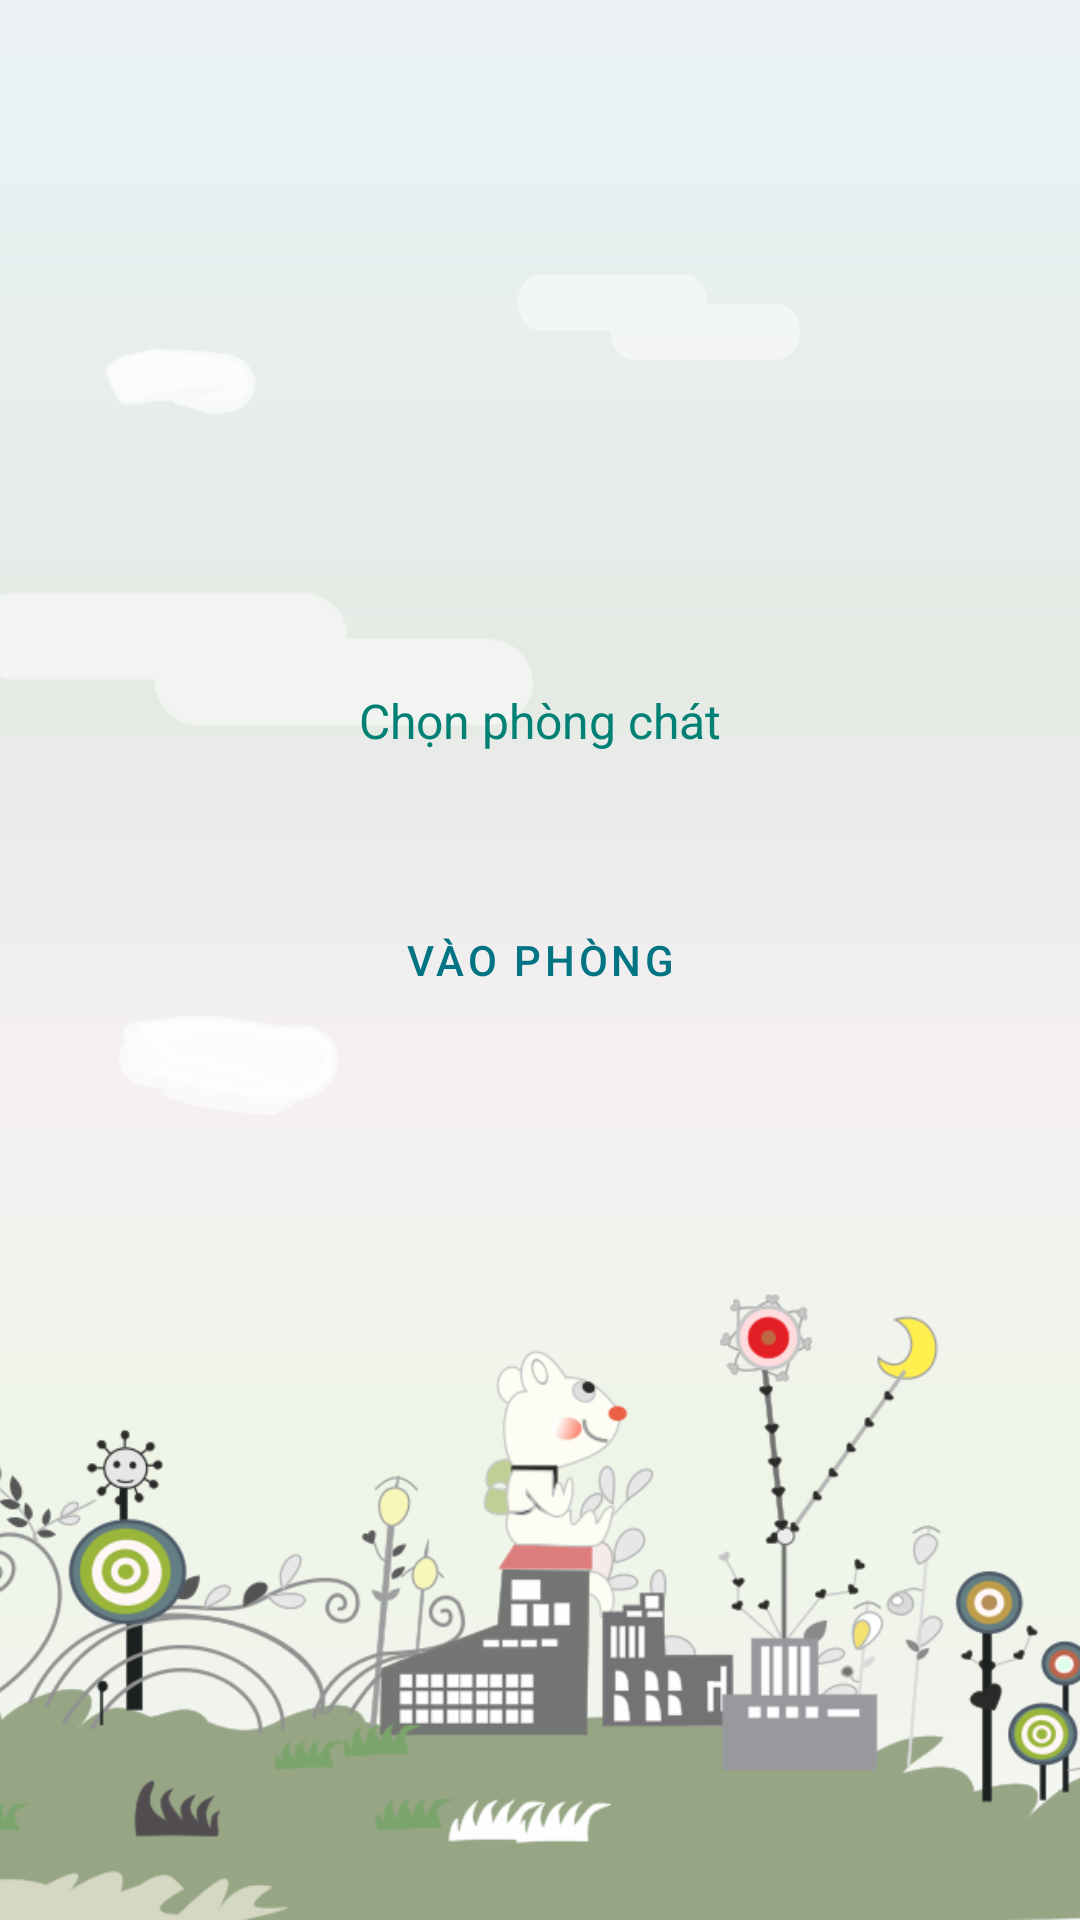

Reconstruct the res/layout file that produces this screen, plus the resources it refers to.
<!-- AndroidManifest.xml: application theme AppTheme -->
<!-- res/layout/activity_phong_chat_tinh.xml -->
<?xml version="1.0" encoding="utf-8"?>
<androidx.constraintlayout.widget.ConstraintLayout xmlns:android="http://schemas.android.com/apk/res/android"
    xmlns:app="http://schemas.android.com/apk/res-auto"
    xmlns:tools="http://schemas.android.com/tools"
    android:layout_width="match_parent"
    android:layout_height="match_parent"
    android:id="@+id/tongthe_phongchattinh"
    tools:context=".Phong_chat_tinh">

    <androidx.recyclerview.widget.RecyclerView
        android:id="@+id/Recy_noidungchat_phongchattinh"
        android:layout_width="0dp"
        android:layout_height="0dp"
        android:layout_marginTop="5dp"
        android:layout_marginStart="15dp"
        android:layout_marginEnd="10dp"
        app:layout_constraintBottom_toTopOf="@+id/phansoanthao_phongchattinh"
        app:layout_constraintEnd_toEndOf="parent"
        app:layout_constraintStart_toStartOf="parent"
        app:layout_constraintTop_toBottomOf="@+id/Btn_quaylai_phongchattinh"/>

    <TextView
        android:id="@+id/Txt_tieude_phongchattinh"
        android:layout_width="wrap_content"
        android:layout_height="50dp"
        android:background="@drawable/anhnen_nhantin"
        android:gravity="center"
        android:textColor="#A10037"
        android:textSize="16sp"
        app:layout_constraintEnd_toEndOf="parent"
        app:layout_constraintStart_toStartOf="parent"
        app:layout_constraintTop_toTopOf="parent" />

    <androidx.constraintlayout.widget.ConstraintLayout
        android:id="@+id/phansoanthao_phongchattinh"
        android:layout_width="match_parent"
        android:layout_height="wrap_content"
        app:layout_constraintStart_toStartOf="parent"
        app:layout_constraintEnd_toEndOf="parent"
        app:layout_constraintBottom_toBottomOf="parent">

        <ImageView
            android:id="@+id/Img_emoji_phongchattinh"
            android:layout_width="40dp"
            android:layout_height="40dp"
            android:layout_margin="5dp"
            android:clickable="true"
            android:src="@drawable/icon_emoji"
            app:layout_constraintStart_toStartOf="parent"
            app:layout_constraintTop_toTopOf="parent"/>

        <EditText
            android:id="@+id/Edt_khungsoanthao_phongchattinh"
            android:layout_width="0dp"
            android:layout_height="wrap_content"
            android:background="@drawable/thietke_edittext"
            android:inputType="textMultiLine"
            android:layout_marginStart="5dp"
            android:layout_marginEnd="5dp"
            android:padding="2dp"
            app:layout_constraintBottom_toBottomOf="parent"
            app:layout_constraintEnd_toStartOf="@+id/Btn_gui_phongchattinh"
            app:layout_constraintStart_toEndOf="@+id/Img_emoji_phongchattinh"
            app:layout_constraintTop_toTopOf="parent" />

        <ImageView
            android:id="@+id/Btn_gui_phongchattinh"
            android:layout_width="40dp"
            android:layout_height="40dp"
            android:layout_margin="5dp"
            android:clickable="true"
            android:background="@drawable/icon_guitinhan_nhantin"
            app:layout_constraintTop_toTopOf="parent"
            app:layout_constraintBottom_toBottomOf="parent"
            app:layout_constraintEnd_toEndOf="parent"/>

    </androidx.constraintlayout.widget.ConstraintLayout>

    <androidx.constraintlayout.widget.ConstraintLayout
        android:id="@+id/Constran_chontinh_phongchattinh"
        android:layout_width="0dp"
        android:layout_height="0dp"
        app:layout_constraintTop_toTopOf="parent"
        app:layout_constraintStart_toStartOf="parent"
        app:layout_constraintEnd_toEndOf="parent"
        app:layout_constraintBottom_toBottomOf="parent">

        <ImageView
            android:id="@+id/Img_anhnenchon_phongchattinh"
            android:layout_width="0dp"
            android:layout_height="0dp"
            android:src="@drawable/nenchontinh"
            android:scaleType="centerCrop"
            app:layout_constraintEnd_toEndOf="parent"
            app:layout_constraintStart_toStartOf="parent"
            app:layout_constraintTop_toTopOf="parent"
            app:layout_constraintBottom_toBottomOf="parent"/>

        <androidx.appcompat.widget.LinearLayoutCompat
            android:id="@+id/Banner_phongchattinh"
            android:layout_width="0dp"
            android:layout_height="wrap_content"
            android:orientation="vertical"
            app:layout_constraintEnd_toEndOf="parent"
            app:layout_constraintStart_toStartOf="parent"
            app:layout_constraintBottom_toBottomOf="parent"/>

        <TextView
            android:id="@+id/Txt_chonphongchat_phongchattinh"
            android:layout_width="0dp"
            android:layout_height="wrap_content"
            android:layout_marginBottom="10dp"
            android:gravity="center"
            android:text="Chọn phòng chát"
            android:textColor="#018074"
            android:textSize="16sp"
            android:clickable="true"
            app:layout_constraintEnd_toEndOf="parent"
            app:layout_constraintStart_toStartOf="parent"
            app:layout_constraintBottom_toTopOf="@+id/Spin_chontinh_phongchattinh" />

        <Spinner
            android:id="@+id/Spin_chontinh_phongchattinh"
            android:layout_width="wrap_content"
            android:layout_height="wrap_content"
            android:backgroundTint="#008505"
            android:popupBackground="#E7FFE8"
            android:layout_marginBottom="10dp"
            android:ems="10"
            android:hint="Chọn tỉnh"
            app:layout_constraintEnd_toEndOf="parent"
            app:layout_constraintStart_toStartOf="parent"
            app:layout_constraintBottom_toTopOf="@+id/Btn_vaochat_phongchattinh"/>

        <Button
            android:id="@+id/Btn_vaochat_phongchattinh"
            style="@style/Widget.MaterialComponents.Button.OutlinedButton"
            app:strokeColor="#8F01B3A2"
            app:strokeWidth="2dp"
            android:layout_width="140dp"
            android:layout_height="50dp"
            android:text="Vào phòng"
            android:textColor="#007483"
            app:layout_constraintEnd_toEndOf="parent"
            app:layout_constraintStart_toStartOf="parent"
            app:layout_constraintTop_toTopOf="parent"
            app:layout_constraintBottom_toBottomOf="parent"/>

    </androidx.constraintlayout.widget.ConstraintLayout>

    <Button
        android:id="@+id/Btn_quaylai_phongchattinh"
        android:layout_width="50dp"
        android:layout_height="50dp"
        android:background="@drawable/icon_quaylai"
        app:layout_constraintTop_toTopOf="parent"
        app:layout_constraintStart_toStartOf="parent"/>

</androidx.constraintlayout.widget.ConstraintLayout>
<!-- resources referenced by this layout -->
<resources>
  <!-- drawable anhnen_nhantin: png bitmap (drawable, 135831 bytes) -->
  <!-- drawable icon_emoji: png bitmap (drawable, 39121 bytes) -->
  <!-- drawable icon_guitinhan_nhantin: png bitmap (drawable, 40273 bytes) -->
  <!-- drawable nenchontinh: png bitmap (drawable, 107477 bytes) -->
  <!-- drawable thietke_edittext (drawable) -->
  <?xml version="1.0" encoding="utf-8"?>
  <shape xmlns:android="http://schemas.android.com/apk/res/android">
      <corners android:radius="5dp"/>
      <stroke android:width="1dp"
      android:color="#FDB8F6"/>
  </shape>
  <style name="AppTheme" parent="Theme.MaterialComponents.Light.NoActionBar">
          
          <item name="colorPrimary">#E1FF84D6</item>
          <item name="colorPrimaryDark">@color/colorPrimaryDark</item>
          <item name="colorAccent">@color/colorAccent</item>
      </style>
  <color name="colorPrimaryDark">#3700B3</color>
  <color name="colorAccent">#03DAC5</color>
</resources>
